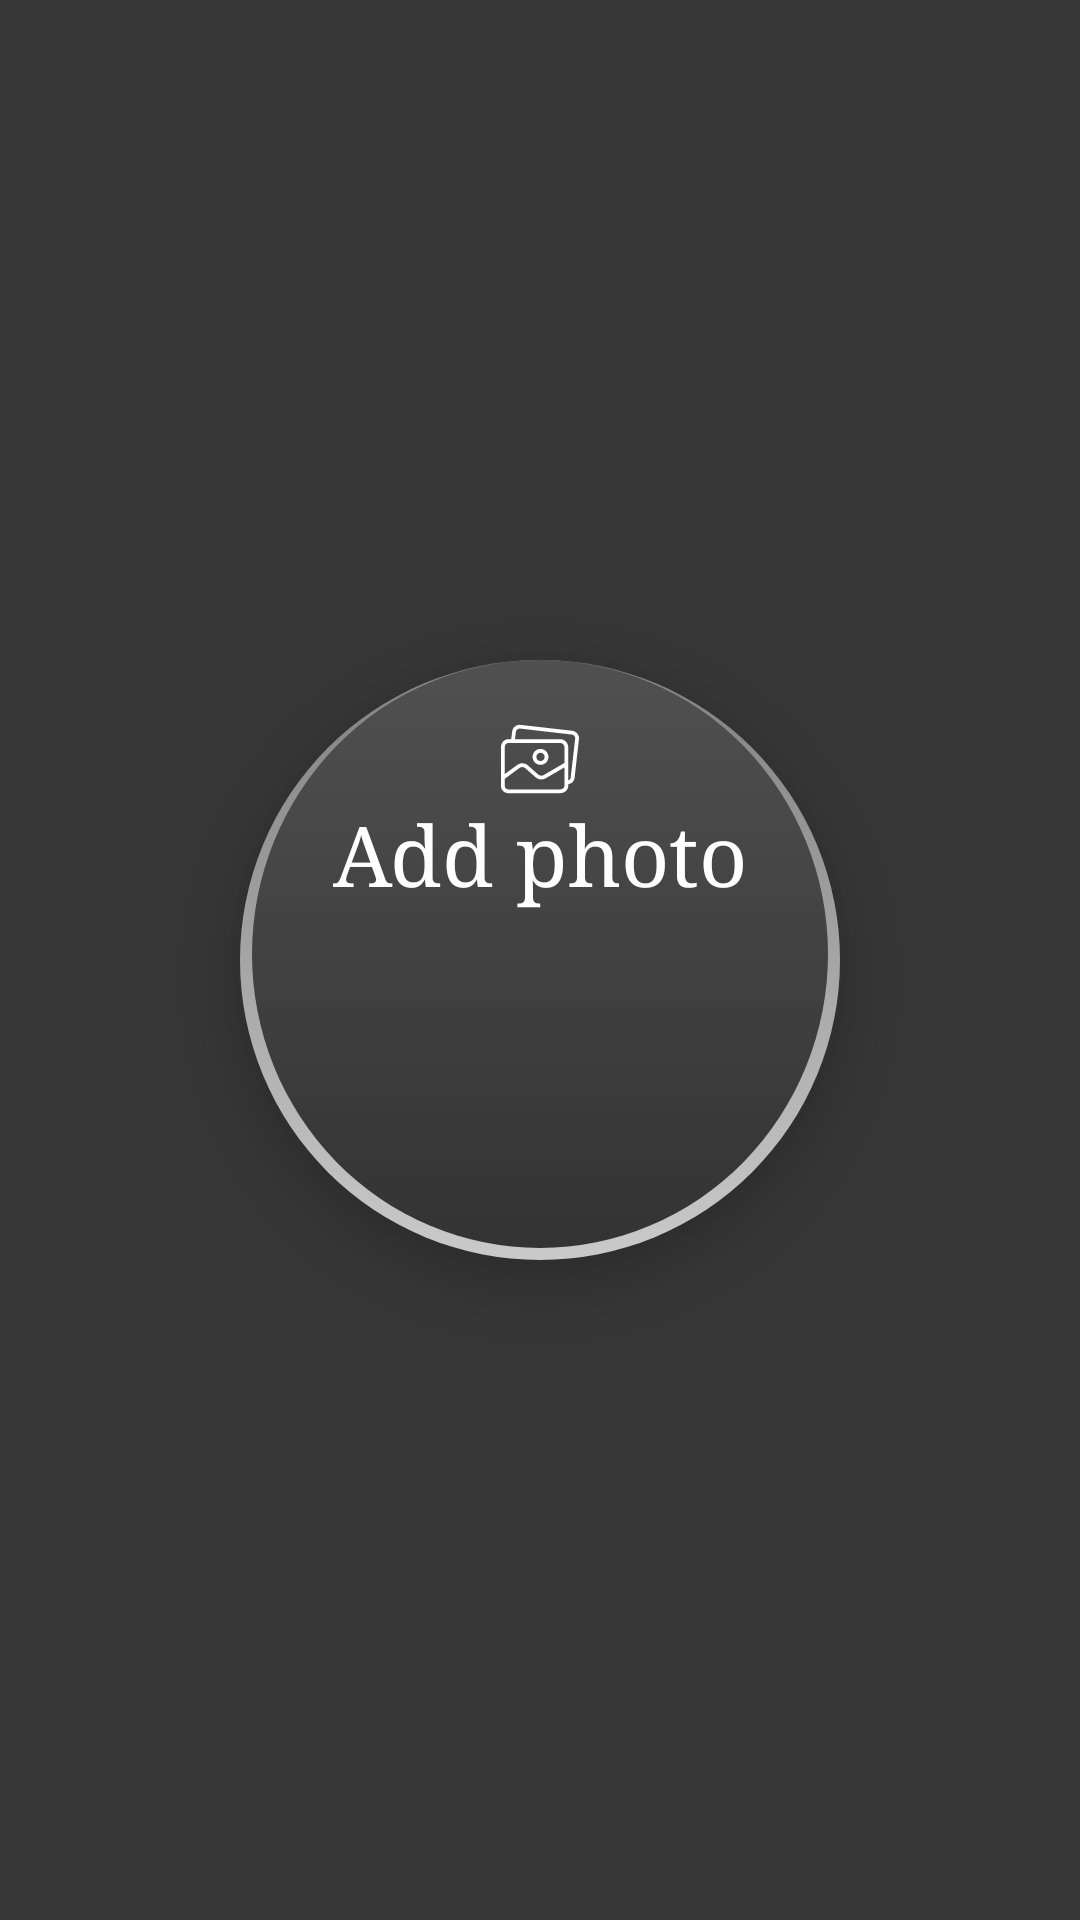

Produce the Android XML layout that renders to this screen, including the resource entries it uses.
<!-- AndroidManifest.xml: application theme AppTheme -->
<!-- res/layout/personal_avatar_gallery_fragment.xml -->
<?xml version="1.0" encoding="utf-8"?>
<androidx.constraintlayout.widget.ConstraintLayout
    xmlns:android="http://schemas.android.com/apk/res/android"
    android:layout_width="match_parent"
    android:layout_height="match_parent"
    android:id="@+id/avatar_gallery"
    xmlns:app="http://schemas.android.com/apk/res-auto"
    android:background="@color/activity_home_page_avatar_gallery_background_color">

    <androidx.appcompat.widget.AppCompatTextView
        android:id="@+id/text_button_gallery"
        android:layout_width="200dp"
        android:layout_height="200dp"
        android:text="@string/activity_home_page_avatar_add_gallery_photo_text"
        android:padding="20dp"
        android:textColor="#FFFFFF"
        app:autoSizeMinTextSize="26dp"
        app:autoSizeMaxTextSize="28dp"
        app:autoSizeTextType="uniform"
        android:drawableTop="@drawable/ic_gallery"
        app:layout_constraintStart_toStartOf="parent"
        app:layout_constraintEnd_toEndOf="parent"
        app:layout_constraintBottom_toBottomOf="parent"
        app:layout_constraintTop_toTopOf="parent"
        android:fontFamily="serif"
        android:gravity="center|top"
        android:background="@drawable/avatar_gallery_shape"
        android:elevation="10dp"/>


</androidx.constraintlayout.widget.ConstraintLayout>
<!-- resources referenced by this layout -->
<resources>
  <color name="activity_home_page_avatar_gallery_background_color">#383737</color>
  <!-- drawable avatar_gallery_shape: vector/xml drawable (drawable, 2388 chars, omitted) -->
  <!-- drawable ic_gallery: vector/xml drawable (drawable, 2101 chars, omitted) -->
  <string name="activity_home_page_avatar_add_gallery_photo_text">Add photo</string>
  <style name="AppTheme" parent="Theme.AppCompat.Light.DarkActionBar">
          
          <item name="colorPrimary">@color/colorPrimary</item>
          <item name="colorPrimaryDark">@color/colorPrimaryDark</item>
          <item name="colorAccent">@color/colorAccent</item>
          <item name="android:windowContentTransitions">true</item>
  
      </style>
  <color name="colorPrimary">#008577</color>
  <color name="colorPrimaryDark">#00574B</color>
  <color name="colorAccent">#FFFFFF</color>
</resources>
